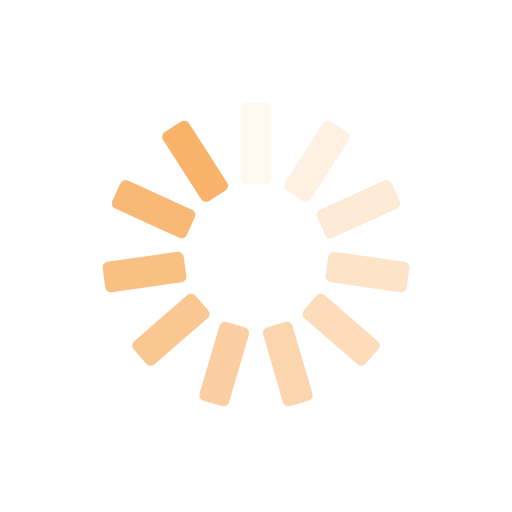
t = 0.00 s
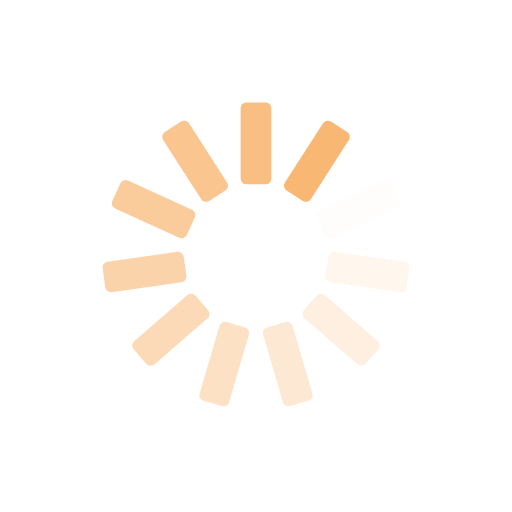
t = 0.14 s
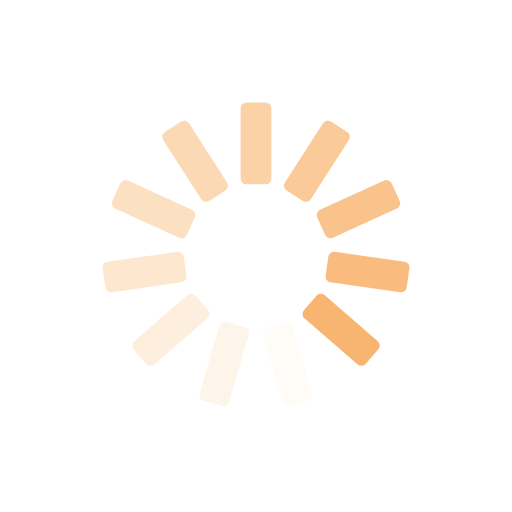
t = 0.28 s
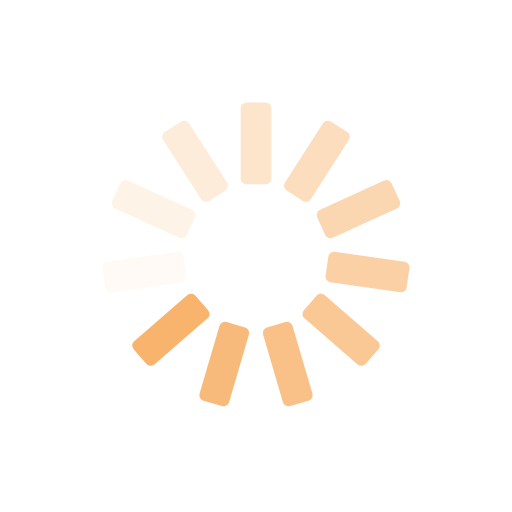
t = 0.42 s

The animated SVG that drew these frames (rendered in a browser with its animation timeline set to each time). Animation: 11 SMIL elements (animate=11); one cycle of 0.56 s, repeats indefinitely.

<?xml version="1.0" encoding="utf-8"?>
<svg xmlns="http://www.w3.org/2000/svg" xmlns:xlink="http://www.w3.org/1999/xlink" style="margin: auto; background: none; display: block; shape-rendering: auto;" width="251px" height="251px" viewBox="0 0 100 100" preserveAspectRatio="xMidYMid">
<g transform="rotate(0 50 50)">
  <rect x="47" y="20" rx="1.12" ry="1.12" width="6" height="16" fill="#f8b26a">
    <animate attributeName="opacity" values="1;0" keyTimes="0;1" dur="0.5555555555555556s" begin="-0.5050505050505051s" repeatCount="indefinite"></animate>
  </rect>
</g><g transform="rotate(32.72727272727273 50 50)">
  <rect x="47" y="20" rx="1.12" ry="1.12" width="6" height="16" fill="#f8b26a">
    <animate attributeName="opacity" values="1;0" keyTimes="0;1" dur="0.5555555555555556s" begin="-0.45454545454545453s" repeatCount="indefinite"></animate>
  </rect>
</g><g transform="rotate(65.45454545454545 50 50)">
  <rect x="47" y="20" rx="1.12" ry="1.12" width="6" height="16" fill="#f8b26a">
    <animate attributeName="opacity" values="1;0" keyTimes="0;1" dur="0.5555555555555556s" begin="-0.40404040404040403s" repeatCount="indefinite"></animate>
  </rect>
</g><g transform="rotate(98.18181818181819 50 50)">
  <rect x="47" y="20" rx="1.12" ry="1.12" width="6" height="16" fill="#f8b26a">
    <animate attributeName="opacity" values="1;0" keyTimes="0;1" dur="0.5555555555555556s" begin="-0.35353535353535354s" repeatCount="indefinite"></animate>
  </rect>
</g><g transform="rotate(130.9090909090909 50 50)">
  <rect x="47" y="20" rx="1.12" ry="1.12" width="6" height="16" fill="#f8b26a">
    <animate attributeName="opacity" values="1;0" keyTimes="0;1" dur="0.5555555555555556s" begin="-0.30303030303030304s" repeatCount="indefinite"></animate>
  </rect>
</g><g transform="rotate(163.63636363636363 50 50)">
  <rect x="47" y="20" rx="1.12" ry="1.12" width="6" height="16" fill="#f8b26a">
    <animate attributeName="opacity" values="1;0" keyTimes="0;1" dur="0.5555555555555556s" begin="-0.25252525252525254s" repeatCount="indefinite"></animate>
  </rect>
</g><g transform="rotate(196.36363636363637 50 50)">
  <rect x="47" y="20" rx="1.12" ry="1.12" width="6" height="16" fill="#f8b26a">
    <animate attributeName="opacity" values="1;0" keyTimes="0;1" dur="0.5555555555555556s" begin="-0.20202020202020202s" repeatCount="indefinite"></animate>
  </rect>
</g><g transform="rotate(229.0909090909091 50 50)">
  <rect x="47" y="20" rx="1.12" ry="1.12" width="6" height="16" fill="#f8b26a">
    <animate attributeName="opacity" values="1;0" keyTimes="0;1" dur="0.5555555555555556s" begin="-0.15151515151515152s" repeatCount="indefinite"></animate>
  </rect>
</g><g transform="rotate(261.8181818181818 50 50)">
  <rect x="47" y="20" rx="1.12" ry="1.12" width="6" height="16" fill="#f8b26a">
    <animate attributeName="opacity" values="1;0" keyTimes="0;1" dur="0.5555555555555556s" begin="-0.10101010101010101s" repeatCount="indefinite"></animate>
  </rect>
</g><g transform="rotate(294.54545454545456 50 50)">
  <rect x="47" y="20" rx="1.12" ry="1.12" width="6" height="16" fill="#f8b26a">
    <animate attributeName="opacity" values="1;0" keyTimes="0;1" dur="0.5555555555555556s" begin="-0.050505050505050504s" repeatCount="indefinite"></animate>
  </rect>
</g><g transform="rotate(327.27272727272725 50 50)">
  <rect x="47" y="20" rx="1.12" ry="1.12" width="6" height="16" fill="#f8b26a">
    <animate attributeName="opacity" values="1;0" keyTimes="0;1" dur="0.5555555555555556s" begin="0s" repeatCount="indefinite"></animate>
  </rect>
</g>
<!-- [ldio] generated by https://loading.io/ --></svg>
